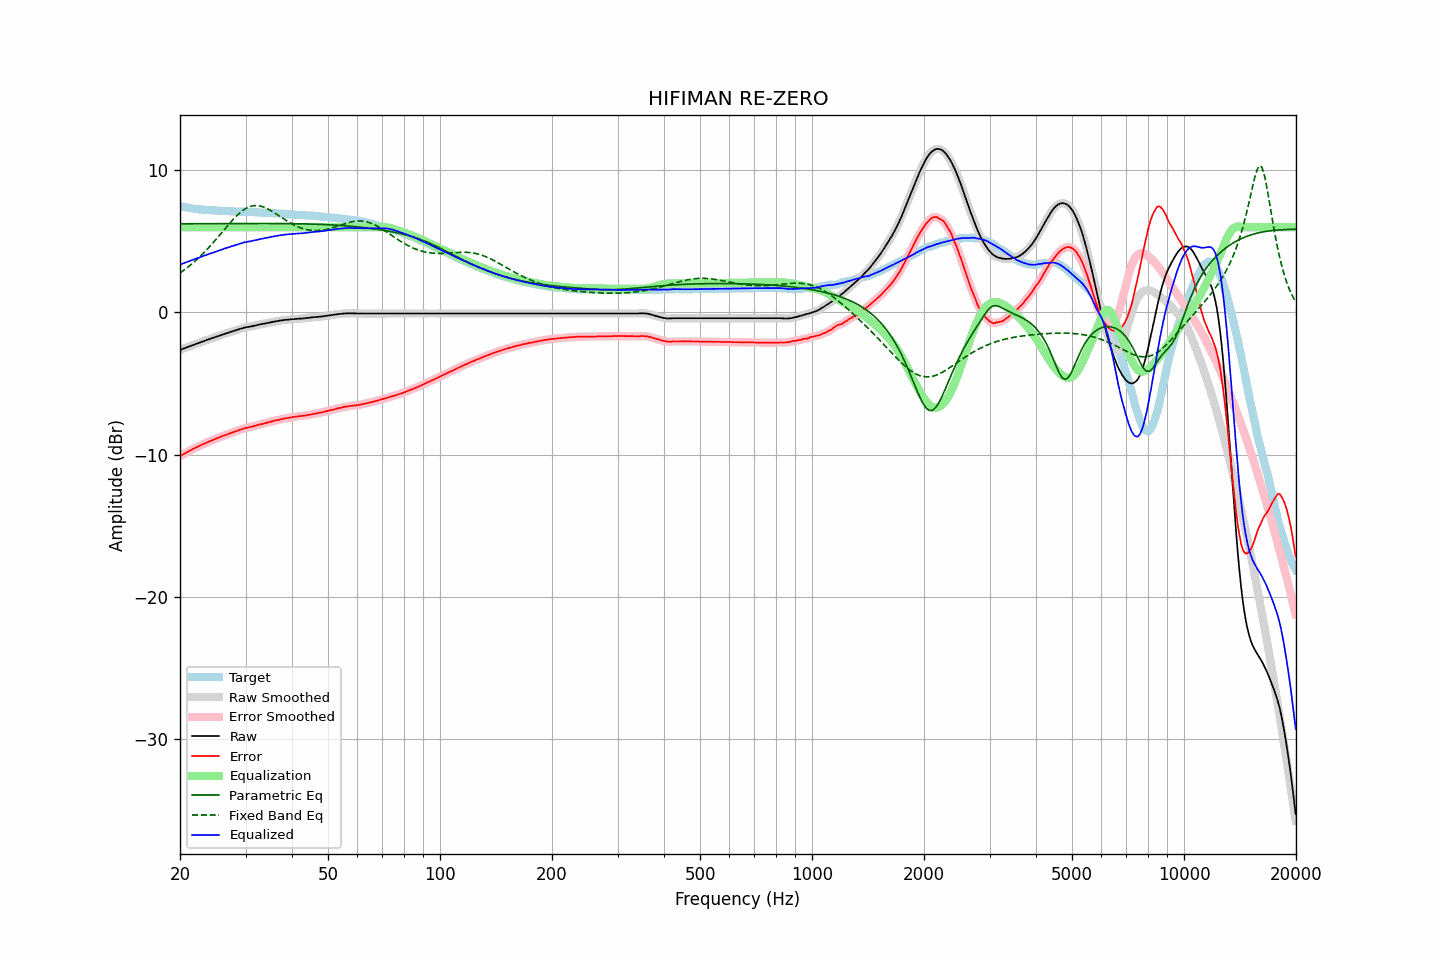

The data file committed next to this chart (first rows):
frequency, raw, error, smoothed, error_smoothed, equalization, parametric_eq, fixed_band_eq, equalized_raw, equalized_smoothed, target
20.00, -2.64, -10.12, -2.64, -10.12, 6.00, 6.24, 2.78, 3.36, 3.36, 7.48
20.20, -2.60, -10.05, -2.59, -10.05, 6.00, 6.24, 2.86, 3.40, 3.41, 7.45
20.40, -2.55, -9.98, -2.55, -9.98, 6.00, 6.24, 2.94, 3.45, 3.45, 7.43
20.61, -2.51, -9.92, -2.51, -9.92, 6.00, 6.24, 3.02, 3.49, 3.49, 7.41
20.81, -2.47, -9.86, -2.47, -9.86, 6.00, 6.24, 3.11, 3.53, 3.53, 7.39
21.02, -2.43, -9.80, -2.43, -9.80, 6.00, 6.24, 3.20, 3.57, 3.57, 7.37
21.23, -2.39, -9.74, -2.38, -9.73, 6.00, 6.24, 3.29, 3.61, 3.62, 7.35
21.44, -2.34, -9.67, -2.34, -9.67, 6.00, 6.24, 3.38, 3.66, 3.66, 7.33
21.66, -2.30, -9.61, -2.30, -9.61, 6.00, 6.24, 3.47, 3.70, 3.70, 7.31
21.87, -2.26, -9.55, -2.25, -9.55, 6.00, 6.24, 3.57, 3.74, 3.75, 7.30
22.09, -2.22, -9.49, -2.22, -9.50, 6.00, 6.25, 3.67, 3.78, 3.78, 7.28
22.31, -2.18, -9.44, -2.18, -9.44, 6.00, 6.25, 3.78, 3.82, 3.82, 7.27
22.54, -2.14, -9.39, -2.13, -9.39, 6.00, 6.25, 3.88, 3.86, 3.87, 7.26
22.76, -2.09, -9.33, -2.09, -9.34, 6.00, 6.25, 4.00, 3.91, 3.91, 7.25
22.99, -2.05, -9.28, -2.05, -9.28, 6.00, 6.25, 4.11, 3.95, 3.95, 7.24
23.22, -2.01, -9.23, -2.01, -9.23, 6.00, 6.25, 4.22, 3.99, 3.99, 7.23
23.45, -1.97, -9.18, -1.97, -9.18, 6.00, 6.25, 4.34, 4.03, 4.03, 7.21
23.69, -1.93, -9.13, -1.93, -9.13, 6.00, 6.25, 4.46, 4.07, 4.07, 7.20
23.92, -1.89, -9.09, -1.89, -9.09, 6.00, 6.25, 4.58, 4.11, 4.11, 7.20
24.16, -1.85, -9.04, -1.85, -9.04, 6.00, 6.25, 4.71, 4.15, 4.15, 7.19
24.40, -1.81, -9.00, -1.81, -9.00, 6.00, 6.25, 4.83, 4.19, 4.19, 7.19
24.65, -1.77, -8.95, -1.77, -8.95, 6.00, 6.25, 4.96, 4.23, 4.23, 7.18
24.89, -1.73, -8.91, -1.73, -8.90, 6.00, 6.25, 5.09, 4.27, 4.27, 7.18
25.14, -1.69, -8.85, -1.69, -8.85, 6.00, 6.25, 5.22, 4.31, 4.31, 7.17
25.39, -1.65, -8.80, -1.64, -8.81, 6.00, 6.25, 5.36, 4.35, 4.36, 7.16
25.65, -1.61, -8.76, -1.61, -8.76, 6.00, 6.25, 5.49, 4.39, 4.39, 7.16
25.91, -1.57, -8.71, -1.57, -8.72, 6.00, 6.25, 5.63, 4.43, 4.43, 7.15
26.16, -1.54, -8.68, -1.53, -8.68, 6.00, 6.25, 5.76, 4.46, 4.47, 7.14
26.43, -1.50, -8.64, -1.50, -8.64, 6.00, 6.25, 5.89, 4.50, 4.50, 7.14
26.69, -1.46, -8.59, -1.46, -8.60, 6.00, 6.26, 6.03, 4.54, 4.54, 7.13
26.96, -1.43, -8.56, -1.42, -8.55, 6.00, 6.26, 6.16, 4.57, 4.58, 7.13
27.23, -1.39, -8.51, -1.39, -8.51, 6.00, 6.26, 6.29, 4.61, 4.61, 7.12
27.50, -1.35, -8.46, -1.35, -8.47, 6.00, 6.26, 6.42, 4.65, 4.65, 7.12
27.77, -1.32, -8.43, -1.31, -8.43, 6.00, 6.26, 6.54, 4.68, 4.69, 7.12
28.05, -1.28, -8.38, -1.28, -8.39, 6.00, 6.26, 6.66, 4.72, 4.72, 7.11
28.33, -1.25, -8.35, -1.24, -8.35, 6.00, 6.26, 6.77, 4.75, 4.76, 7.10
28.62, -1.21, -8.31, -1.21, -8.30, 6.00, 6.26, 6.88, 4.79, 4.79, 7.10
28.90, -1.17, -8.26, -1.17, -8.27, 6.00, 6.26, 6.98, 4.83, 4.83, 7.09
29.19, -1.14, -8.23, -1.13, -8.22, 6.00, 6.26, 7.08, 4.86, 4.87, 7.09
29.48, -1.11, -8.19, -1.10, -8.19, 6.00, 6.26, 7.17, 4.89, 4.90, 7.09
29.78, -1.07, -8.15, -1.07, -8.16, 6.00, 6.26, 7.25, 4.93, 4.93, 7.09
30.08, -1.05, -8.13, -1.05, -8.13, 6.00, 6.26, 7.31, 4.95, 4.95, 7.08
30.38, -1.03, -8.10, -1.02, -8.10, 6.00, 6.26, 7.38, 4.97, 4.98, 7.07
30.68, -1.01, -8.08, -1.01, -8.08, 6.00, 6.26, 7.42, 4.99, 4.99, 7.07
30.99, -0.99, -8.05, -0.99, -8.05, 6.00, 6.26, 7.47, 5.01, 5.01, 7.07
31.30, -0.97, -8.03, -0.96, -8.03, 6.00, 6.26, 7.49, 5.03, 5.04, 7.07
31.61, -0.94, -7.99, -0.94, -8.00, 6.00, 6.26, 7.51, 5.06, 5.06, 7.05
31.93, -0.92, -7.97, -0.91, -7.96, 6.00, 6.26, 7.52, 5.08, 5.09, 7.05
32.24, -0.89, -7.93, -0.89, -7.93, 6.00, 6.26, 7.52, 5.11, 5.11, 7.05
32.57, -0.86, -7.89, -0.86, -7.90, 6.00, 6.26, 7.51, 5.14, 5.14, 7.04
32.89, -0.84, -7.87, -0.84, -7.87, 6.00, 6.26, 7.49, 5.16, 5.16, 7.03
33.22, -0.82, -7.85, -0.82, -7.84, 6.00, 6.26, 7.45, 5.18, 5.18, 7.03
33.55, -0.80, -7.81, -0.80, -7.82, 6.00, 6.26, 7.42, 5.20, 5.20, 7.02
33.89, -0.78, -7.79, -0.77, -7.79, 6.00, 6.26, 7.37, 5.22, 5.23, 7.02
34.23, -0.75, -7.76, -0.75, -7.76, 6.00, 6.26, 7.32, 5.25, 5.25, 7.01
34.57, -0.73, -7.73, -0.73, -7.73, 6.00, 6.26, 7.26, 5.27, 5.27, 7.00
34.92, -0.71, -7.70, -0.70, -7.70, 6.00, 6.26, 7.20, 5.29, 5.30, 7.00
35.27, -0.68, -7.67, -0.68, -7.67, 6.00, 6.26, 7.13, 5.32, 5.32, 6.99
35.62, -0.66, -7.64, -0.66, -7.64, 6.00, 6.26, 7.06, 5.34, 5.34, 6.98
35.97, -0.64, -7.61, -0.64, -7.61, 6.00, 6.26, 6.99, 5.36, 5.36, 6.98
... 635 more rows
